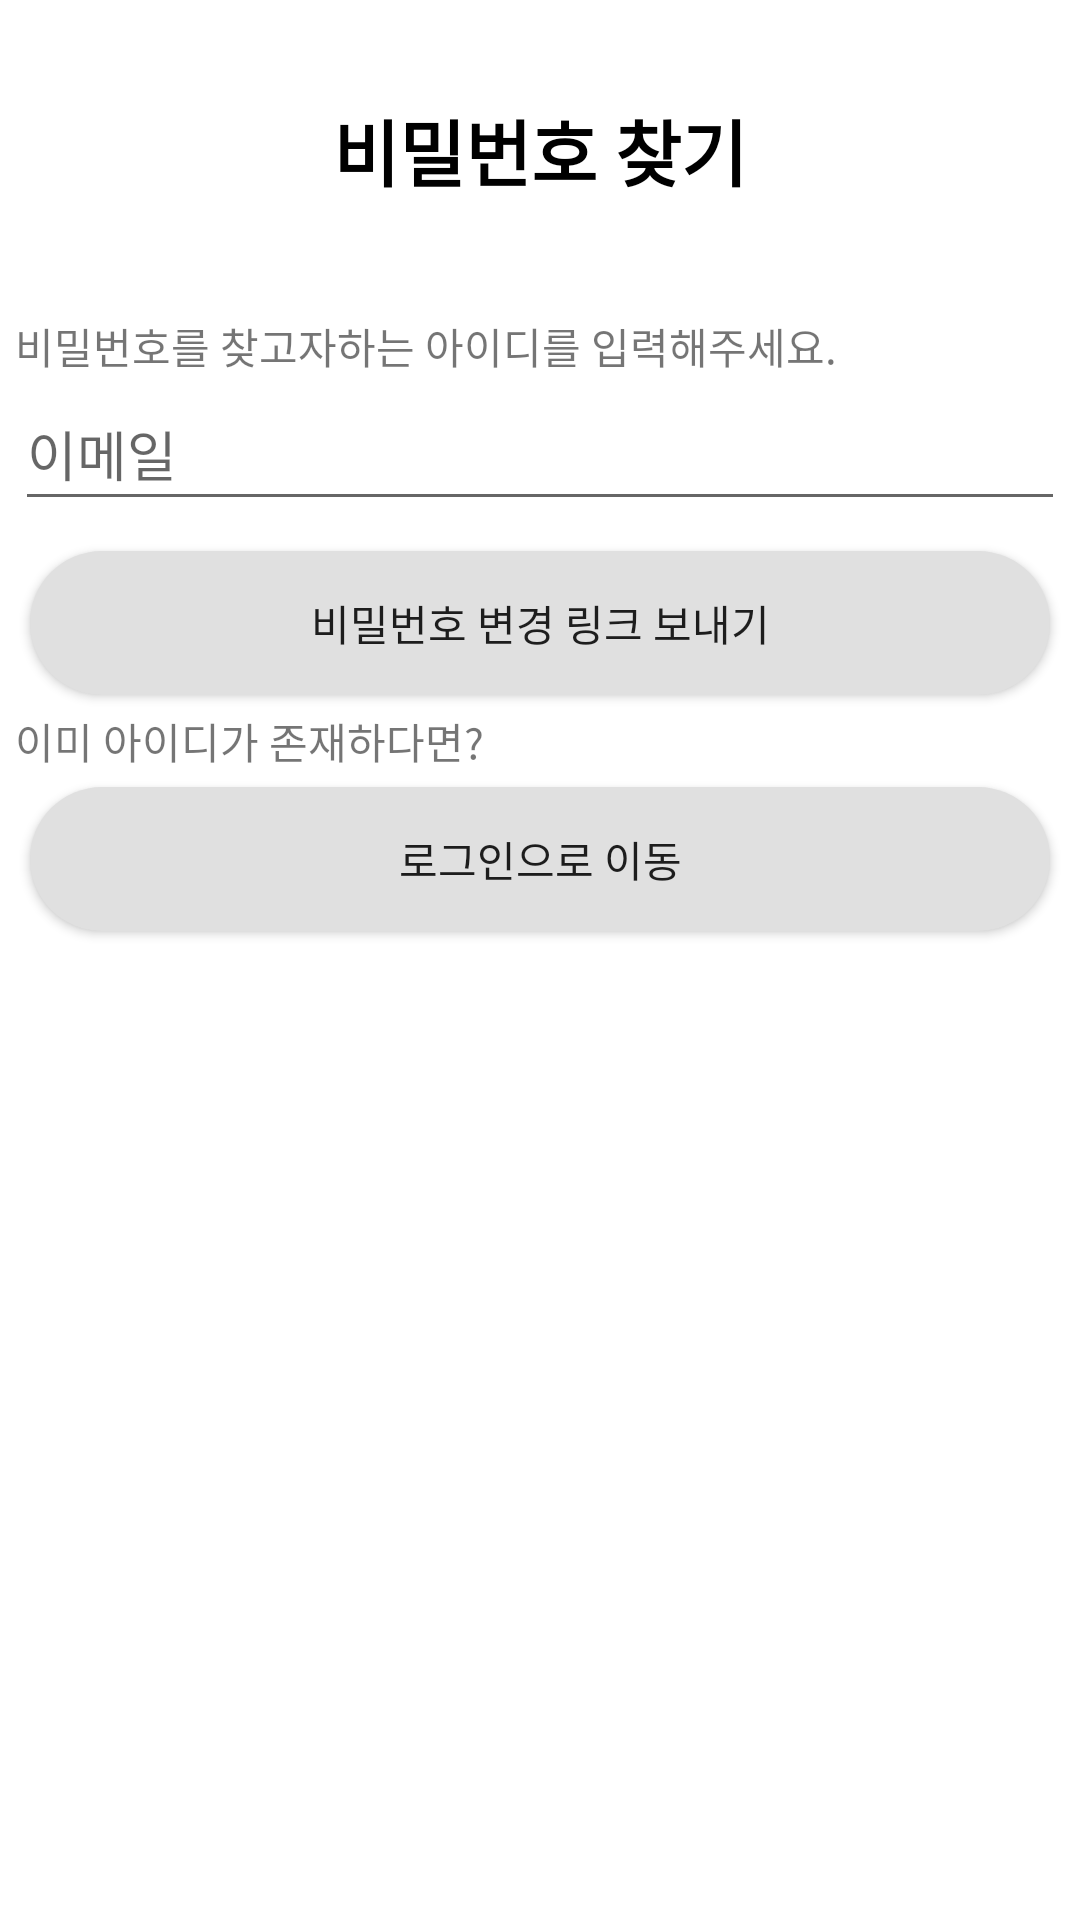

Reconstruct the res/layout file that produces this screen, plus the resources it refers to.
<!-- AndroidManifest.xml: application theme AppTheme -->
<!-- res/layout/activity_password_reset.xml -->
<?xml version="1.0" encoding="utf-8"?>
<LinearLayout xmlns:android="http://schemas.android.com/apk/res/android"
    xmlns:tools="http://schemas.android.com/tools"
    android:layout_width="match_parent"
    android:layout_height="match_parent"
    android:orientation="vertical">
    <ScrollView
        android:layout_width="match_parent"
        android:layout_height="match_parent">
        <LinearLayout
            android:layout_width="match_parent"
            android:layout_height="match_parent"
            android:orientation="vertical">
            <TextView
                android:layout_width="match_parent"
                android:layout_height="100dp"
                android:text="@string/passwordReset"
                android:gravity="center"
                android:textColor="@color/black"
                android:textSize="24sp"
                android:textStyle="bold"/>

            <LinearLayout
                android:layout_width="match_parent"
                android:layout_height="match_parent"
                android:layout_margin="5dp"
                android:orientation="vertical">

                <TextView
                    android:layout_width="match_parent"
                    android:layout_height="wrap_content"
                    android:text="@string/passwordResetText"/>

                <EditText
                    android:id="@+id/emailEditText"
                    android:layout_width="match_parent"
                    android:layout_height="wrap_content"
                    android:layout_marginBottom="5dp"
                    android:ems="10"
                    android:hint="@string/email"
                    android:inputType="textEmailAddress"
                    android:minHeight="48dp"
                    android:autofillHints="" />

                <Button
                    android:id="@+id/passwordSendButton"
                    android:layout_width="match_parent"
                    android:layout_height="wrap_content"
                    android:text="@string/passwordResetButton"
                    android:layout_marginBottom="10dp"
                    android:background="@drawable/button_rounded_bg"
                    android:layout_margin="5dp"/>

                <TextView
                    android:layout_width="match_parent"
                    android:layout_height="wrap_content"
                    android:text="@string/gotoLoginText"/>

                <Button
                    android:id="@+id/gotoLoginButton"
                    android:layout_width="match_parent"
                    android:layout_height="wrap_content"
                    android:text="@string/gotoLoginButton"
                    android:background="@drawable/button_rounded_bg"
                    android:layout_margin="5dp"/>
            </LinearLayout>
        </LinearLayout>
    </ScrollView>

</LinearLayout>
<!-- resources referenced by this layout -->
<resources>
  <color name="black">#FF000000</color>
  <!-- drawable button_rounded_bg (drawable) -->
  <?xml version="1.0" encoding="utf-8"?>
  <shape xmlns:android="http://schemas.android.com/apk/res/android">
      <solid android:color="@color/white_gray" /> 
      <corners android:radius="300dp" /> 
  </shape>
  <string name="email">이메일</string>
  <string name="gotoLoginButton">로그인으로 이동</string>
  <string name="gotoLoginText">이미 아이디가 존재하다면?</string>
  <string name="passwordReset">비밀번호 찾기</string>
  <string name="passwordResetButton">비밀번호 변경 링크 보내기</string>
  <string name="passwordResetText">비밀번호를 찾고자하는 아이디를 입력해주세요.</string>
  <color name="white_gray">#E0E0E0</color>
</resources>
